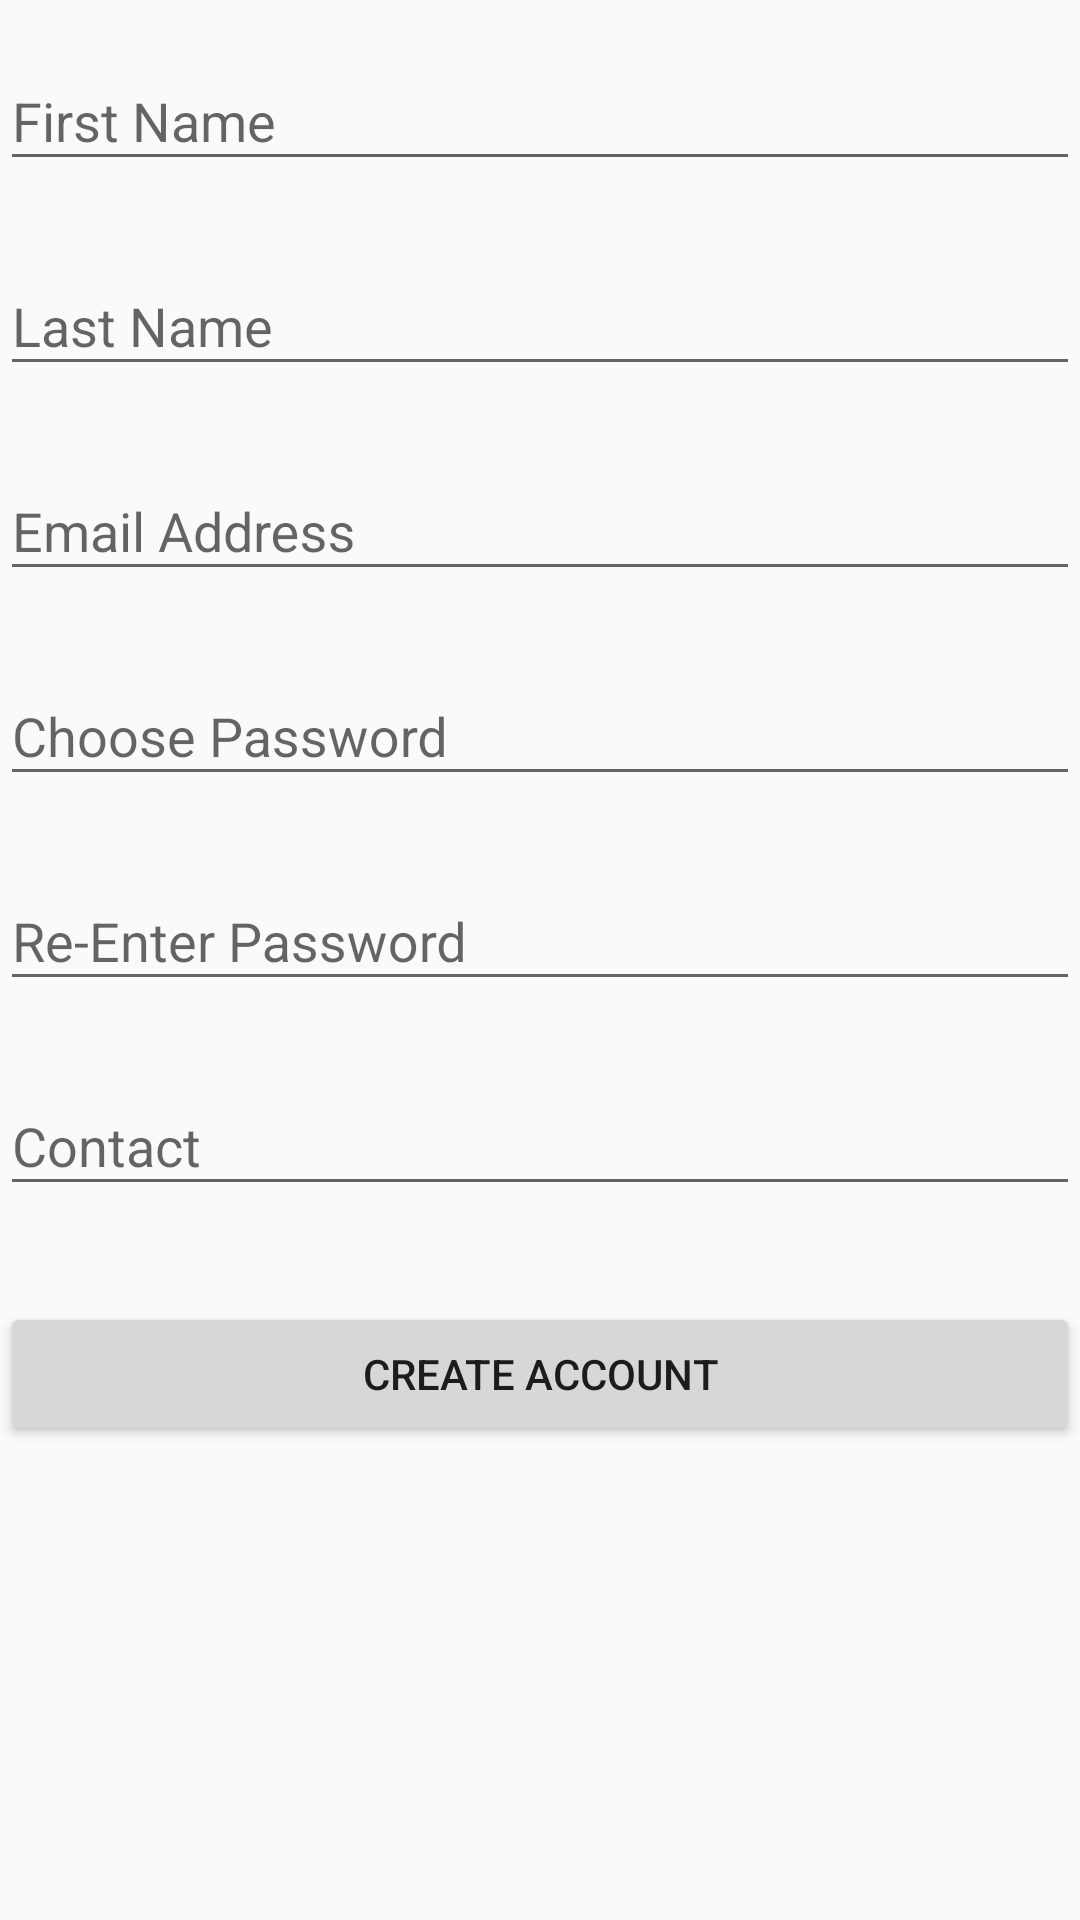

Reconstruct the res/layout file that produces this screen, plus the resources it refers to.
<!-- AndroidManifest.xml: application theme AppTheme -->
<!-- res/layout/employeesignup.xml -->
<?xml version="1.0" encoding="utf-8"?>
<LinearLayout
    xmlns:android="http://schemas.android.com/apk/res/android"
    xmlns:tools="http://schemas.android.com/tools"
    android:layout_width="fill_parent"
    android:layout_height="fill_parent"
    android:fitsSystemWindows="true"
    tools:context=".EmployeSignUp"
    android:orientation="vertical">

        
        <android.support.design.widget.TextInputLayout
            android:layout_width="match_parent"
            android:layout_height="wrap_content"
            android:layout_marginTop="8dp"
            android:layout_marginBottom="8dp">
            <EditText android:id="@+id/input_EmployeeFirstName"
                android:layout_width="match_parent"
                android:layout_height="wrap_content"
                android:inputType="textAutoComplete|textAutoCorrect"
                android:hint="First Name" />
        </android.support.design.widget.TextInputLayout>

        
        <android.support.design.widget.TextInputLayout
            android:layout_width="match_parent"
            android:layout_height="wrap_content"
            android:layout_marginTop="8dp"
            android:layout_marginBottom="8dp">
            <EditText android:id="@+id/input_EmployeeLastName"
                android:layout_width="match_parent"
                android:layout_height="wrap_content"
                android:inputType="textAutoComplete"
                android:hint="Last Name" />
        </android.support.design.widget.TextInputLayout>


        

        <android.support.design.widget.TextInputLayout
            android:layout_width="match_parent"
            android:layout_height="wrap_content"
            android:layout_marginTop="8dp"
            android:layout_marginBottom="8dp">

            <EditText android:id="@+id/input_EmployeeEmailid"
                android:layout_width="match_parent"
                android:layout_height="wrap_content"
                android:inputType="textEmailAddress"
                android:hint="Email Address" />
        </android.support.design.widget.TextInputLayout>


        

        <android.support.design.widget.TextInputLayout
            android:layout_width="match_parent"
            android:layout_height="wrap_content"
            android:layout_marginTop="8dp"
            android:layout_marginBottom="8dp">
            <EditText android:id="@+id/input_EmployeePassword"
                android:layout_width="match_parent"
                android:layout_height="wrap_content"
                android:inputType="textPassword"
                android:hint="Choose Password" />
        </android.support.design.widget.TextInputLayout>

        

        <android.support.design.widget.TextInputLayout
            android:layout_width="match_parent"
            android:layout_height="wrap_content"
            android:layout_marginTop="8dp"
            android:layout_marginBottom="8dp">
            <EditText android:id="@+id/input_EmployeeReenterPassword"
                android:layout_width="match_parent"
                android:layout_height="wrap_content"
                android:inputType="textPassword"
                android:hint="Re-Enter Password" />
        </android.support.design.widget.TextInputLayout>

        
        <android.support.design.widget.TextInputLayout
            android:layout_width="match_parent"
            android:layout_height="wrap_content"
            android:layout_marginTop="8dp"
            android:layout_marginBottom="8dp">
            <EditText android:id="@+id/input_EmployeeContact"
                android:layout_width="match_parent"
                android:layout_height="wrap_content"
                android:inputType="phone|textAutoComplete"
                android:hint="Contact"
                android:digits="0123456789+"
                android:autoText="true"
                android:numeric="integer" />
        </android.support.design.widget.TextInputLayout>


        
        <android.support.v7.widget.AppCompatButton
            android:id="@+id/btn_EmployeeSignup"
            android:layout_width="fill_parent"
            android:layout_height="wrap_content"
            android:layout_marginTop="24dp"
            android:layout_marginBottom="24dp"
            android:padding="12dp"
            android:text="Create Account"/>

</LinearLayout>
<!-- resources referenced by this layout -->
<resources>
  <style name="AppTheme" parent="Theme.AppCompat.Light.NoActionBar">
          
          <item name="colorPrimary">@color/colorPrimary</item>
          <item name="colorPrimaryDark">@color/colorPrimaryDark</item>
          <item name="colorAccent">@color/colorAccent</item>
      </style>
  <!-- not gathered from this repository: default colours our renderer supplied (Android Studio template values) -->
  <color name="colorPrimary">#FF6200EE</color>
  <color name="colorPrimaryDark">#FF3700B3</color>
  <color name="colorAccent">#FF03DAC5</color>
</resources>
